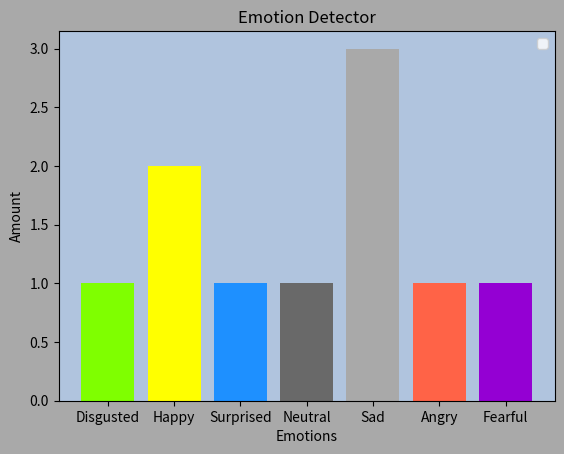

Here is the Python script that generated this plot:
import numpy as np
import matplotlib.pyplot as plt

d = 0
h = 0
s = 0
n = 0
sd = 0
a = 0
f = 0
max_value = 0

data1 = ["Disgusted", "Happy", "Surprised", "Neutral", "Sad", "Angry", "Fearful"]
data2 = ['disgusted','happy','happy','neutral','angry','sad','sad','surprised','fearful','sad']#sent by hamzanaiwrita peeps in an array

for str in data2:
    if str == 'disgusted':
        d += 1
    if str == 'happy':
        h += 1
    if str == 'surprised':
        s += 1
    if str == 'neutral':
        n += 1
    if str == 'sad':
        sd += 1
    if str == 'angry':
        a += 1
    if str == 'fearful':
        f += 1
        
data3 = [d, h, s, n, sd, a, f]
max_value = max(data3)

if d == max_value:
    plt.figure(facecolor='chartreuse')
    ax = plt.axes()
    ax.set_facecolor('lightsteelblue')
    p1 = plt.bar(data1,data3, color=['chartreuse', 'yellow', 'dodgerblue', 'dimgray', 'darkgray', 'tomato', 'darkviolet'])

    plt.xlabel('Emotions')
    plt.ylabel('Amount')
    plt.title('Emotion Detector')

    plt.legend()

    plt.show()
    
elif h == max_value:
    plt.figure(facecolor='yellow')
    ax = plt.axes()
    ax.set_facecolor('lightsteelblue')
    p1 = plt.bar(data1, data3, color=['chartreuse', 'yellow', 'dodgerblue', 'dimgray', 'darkgray', 'tomato', 'darkviolet'])

    plt.xlabel('Emotions')
    plt.ylabel('Amount')
    plt.title('Emotion Detector')

    plt.legend()

    plt.show()
    
elif s == max_value:
    plt.figure(facecolor='dodgerblue')
    ax = plt.axes()
    ax.set_facecolor('lightsteelblue')
    p1 = plt.bar(data1, data3, color=['chartreuse', 'yellow', 'dodgerblue', 'dimgray', 'darkgray', 'tomato', 'darkviolet'])

    plt.xlabel('Emotions')
    plt.ylabel('Amount')
    plt.title('Emotion Detector')

    plt.legend()

    plt.show()
    
elif n == max_value:
    plt.figure(facecolor='dimgray')
    ax = plt.axes()
    ax.set_facecolor('lightsteelblue')
    p1 = plt.bar(data1, data3, color=['chartreuse', 'yellow', 'dodgerblue', 'dimgray', 'darkgray', 'tomato', 'darkviolet'])

    plt.xlabel('Emotions')
    plt.ylabel('Amount')
    plt.title('Emotion Detector')

    plt.legend()

    plt.show()
    
elif sd == max_value:
    plt.figure(facecolor='darkgray')
    ax = plt.axes()
    ax.set_facecolor('lightsteelblue')
    p1 = plt.bar(data1, data3, color=['chartreuse', 'yellow', 'dodgerblue', 'dimgray', 'darkgray', 'tomato', 'darkviolet'])

    plt.xlabel('Emotions')
    plt.ylabel('Amount')
    plt.title('Emotion Detector')

    plt.legend()

    plt.show()
    
elif a == max_value:
    plt.figure(facecolor='tomato')
    ax = plt.axes()
    ax.set_facecolor('lightsteelblue')
    p1 = plt.bar(data1, data3, color=['chartreuse', 'yellow', 'dodgerblue', 'dimgray', 'darkgray', 'tomato', 'darkviolet'])

    plt.xlabel('Emotions')
    plt.ylabel('Amount')
    plt.title('Emotion Detector')

    plt.legend()

    plt.show()

else:
    plt.figure(facecolor='darkviolet')
    ax = plt.axes()
    ax.set_facecolor('lightsteelblue')
    p1 = plt.bar(data1, data3, color=['chartreuse', 'yellow', 'dodgerblue', 'dimgray', 'darkgray', 'tomato', 'darkviolet'])

    plt.xlabel('Emotions')
    plt.ylabel('Amount')
    plt.title('Emotion Detector')

    plt.legend()

    plt.show()














